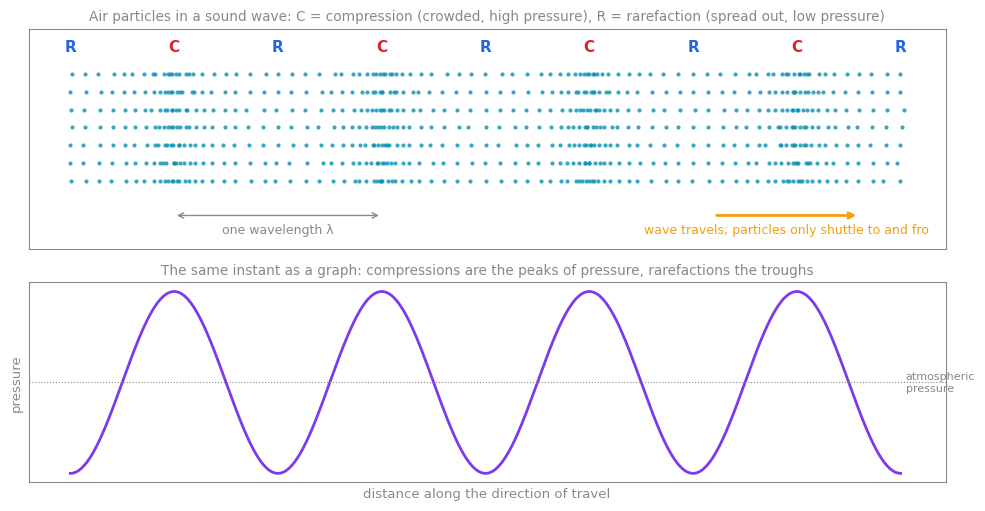
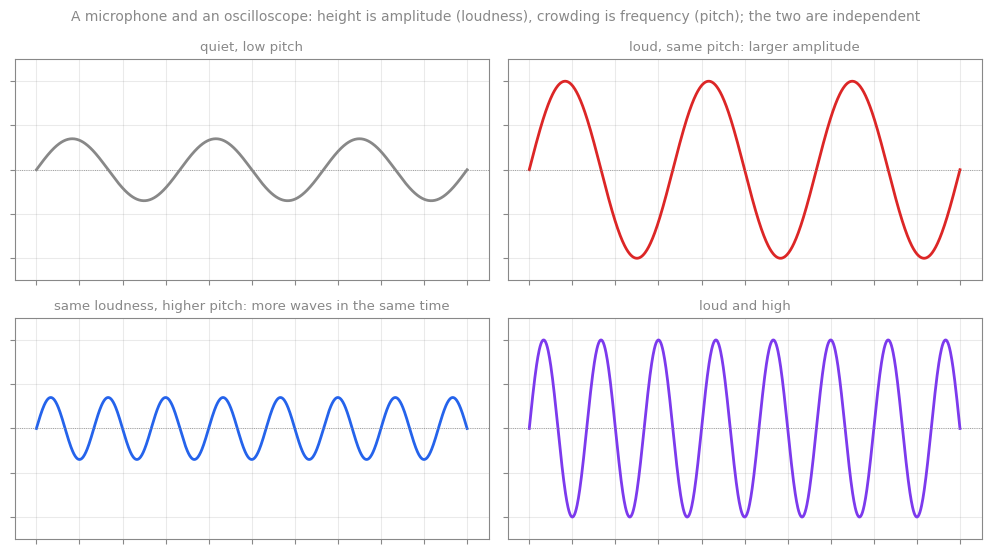
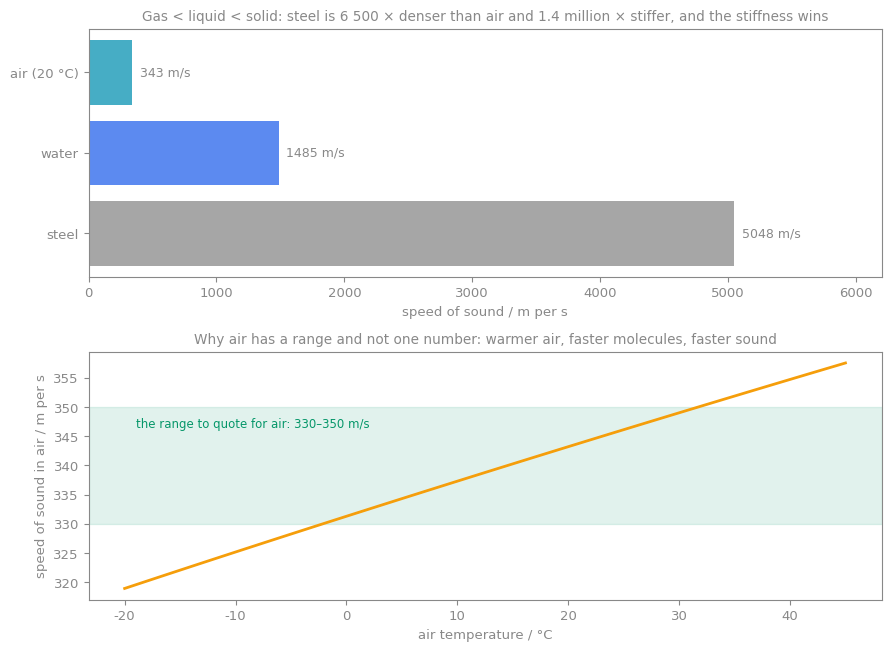
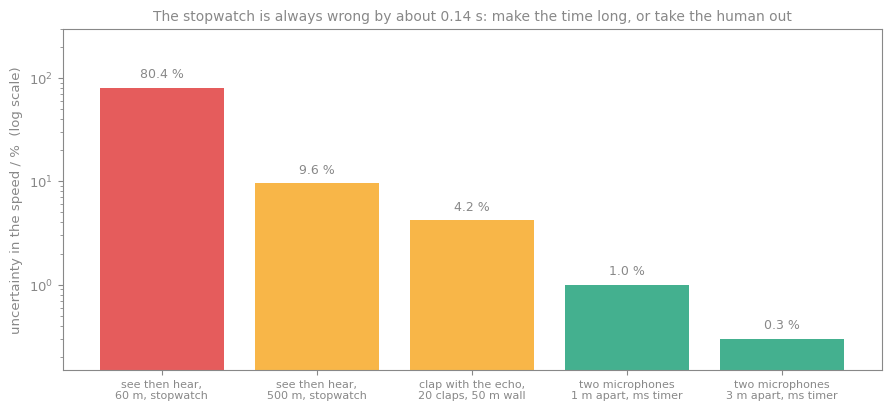
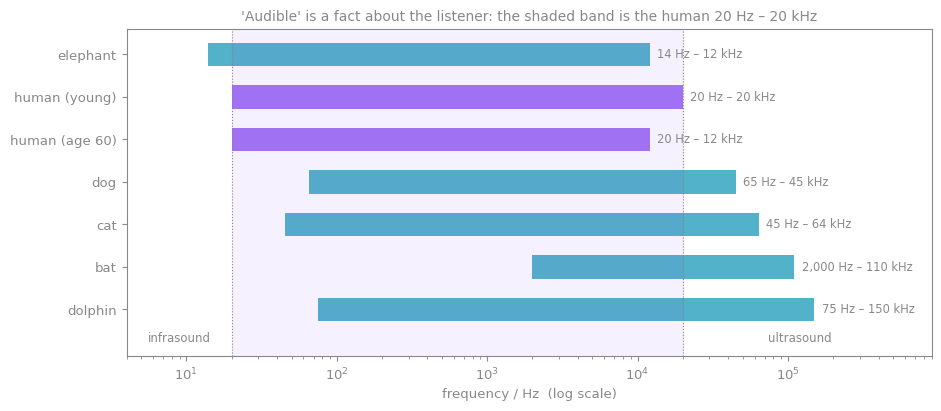

Generate these figures, in order, with matplotlib:
"""Figures for [[Sound]].  python3 sound-figures.py
Numbers quoted on the figures are the printed output of sound-lab.py.
Every SVG: text #888, width=100%, no background, checked in light and dark."""
import numpy as np
import matplotlib
matplotlib.use("Agg")
import matplotlib.pyplot as plt

GREY, BLUE, PURPLE, GREEN, RED, AMBER, TEAL = "#888888", "#2563eb", "#7c3aed", "#059669", "#dc2626", "#f59e0b", "#0891b2"
plt.rcParams.update({"font.family": "DejaVu Sans", "text.color": GREY, "axes.labelcolor": GREY, "xtick.color": GREY,
                     "ytick.color": GREY, "axes.edgecolor": GREY, "svg.fonttype": "none", "font.size": 9.5})


def style(ax):
    ax.set_facecolor("none")
    for sp in ax.spines.values():
        sp.set_color(GREY)


def save(fig, name):
    fig.patch.set_alpha(0)
    fig.savefig(name, format="svg", bbox_inches="tight", transparent=True)
    plt.close(fig)
    txt = open(name).read()
    txt = txt.replace('width="', 'data-w="', 1).replace('height="', 'data-h="', 1)
    txt = txt.replace("<svg ", '<svg width="100%" ', 1)
    open(name, "w").write(txt)


# 1. compressions and rarefactions: particles above, pressure below
lam, A = 2.0, 0.22
x0 = np.linspace(0, 8, 97); rng = np.random.default_rng(1)
fig, axes = plt.subplots(2, 1, figsize=(10, 5.2), sharex=True, gridspec_kw={"height_ratios": [1.1, 1]})
ax = axes[0]; style(ax)
for row in np.linspace(0.15, 0.85, 7):
    x = x0 + A * np.sin(2 * np.pi * x0 / lam) + rng.normal(0, 0.012, x0.size)
    ax.scatter(x, np.full_like(x, row), s=9, color=TEAL, alpha=0.8, lw=0)
for c in (1.0, 3.0, 5.0, 7.0): ax.text(c, 1.0, "C", ha="center", fontsize=11, color=RED, weight="bold")
for r in (0.0, 2.0, 4.0, 6.0, 8.0): ax.text(r, 1.0, "R", ha="center", fontsize=11, color=BLUE, weight="bold")
ax.annotate("", xy=(3.0, -0.08), xytext=(1.0, -0.08), arrowprops=dict(arrowstyle="<->", color=GREY)); ax.text(2.0, -0.2, "one wavelength λ", ha="center", fontsize=9, color=GREY)
ax.annotate("", xy=(7.6, -0.08), xytext=(6.2, -0.08), arrowprops=dict(arrowstyle="->", color=AMBER, lw=2)); ax.text(6.9, -0.2, "wave travels; particles only shuttle to and fro", ha="center", fontsize=9, color=AMBER)
ax.set_ylim(-0.3, 1.15); ax.set_yticks([]); ax.set_title("Air particles in a sound wave: C = compression (crowded, high pressure), R = rarefaction (spread out, low pressure)", fontsize=9.8)
ax = axes[1]; style(ax)
xx = np.linspace(0, 8, 600); p = -np.cos(2 * np.pi * xx / lam)     # pressure excess ∝ −ds/dx
ax.plot(xx, p, color=PURPLE, lw=2); ax.axhline(0, color=GREY, lw=0.8, ls=":")
ax.text(8.05, 0.0, "atmospheric\npressure", fontsize=8, color=GREY, va="center")
ax.set_ylabel("pressure"); ax.set_yticks([]); ax.set_xlabel("distance along the direction of travel"); ax.set_xticks([])
ax.set_title("The same instant as a graph: compressions are the peaks of pressure, rarefactions the troughs", fontsize=9.8)
fig.tight_layout(); save(fig, "sound-compressions.svg")

# 2. what the oscilloscope shows: two rows of two
t = np.linspace(0, 10, 1000)
panels = [("quiet, low pitch", 0.35, 0.3, GREY), ("loud, same pitch: larger amplitude", 1.0, 0.3, RED),
          ("same loudness, higher pitch: more waves in the same time", 0.35, 0.75, BLUE), ("loud and high", 1.0, 0.75, PURPLE)]
fig, axes = plt.subplots(2, 2, figsize=(10, 5.6), sharex=True, sharey=True)
for ax, (title, amp, f, col) in zip(axes.ravel(), panels):
    style(ax); ax.plot(t, amp * np.sin(2 * np.pi * f * t), color=col, lw=2); ax.axhline(0, color=GREY, lw=0.6, ls=":")
    ax.set_ylim(-1.25, 1.25); ax.set_xticks(np.arange(0, 11, 1)); ax.set_yticks(np.arange(-1, 1.1, 0.5)); ax.grid(color=GREY, alpha=0.18)
    ax.set_xticklabels([]); ax.set_yticklabels([]); ax.set_title(title, fontsize=9.5)
fig.suptitle("A microphone and an oscilloscope: height is amplitude (loudness), crowding is frequency (pitch); the two are independent", fontsize=10, color=GREY)
fig.tight_layout(); save(fig, "sound-traces.svg")

# 3. speeds: media, and temperature
fig, axes = plt.subplots(2, 1, figsize=(9, 6.6))
ax = axes[0]; style(ax)
names = ["air (20 °C)", "water", "steel"]; v = [343, 1485, 5048]
ax.barh(names, v, color=[TEAL, BLUE, GREY], alpha=0.75)
for i, val in enumerate(v): ax.text(val + 60, i, f"{val} m/s", va="center", fontsize=9, color=GREY)
ax.set_xlim(0, 6200); ax.set_xlabel("speed of sound / m per s"); ax.invert_yaxis()
ax.set_title("Gas < liquid < solid: steel is 6 500 × denser than air and 1.4 million × stiffer, and the stiffness wins", fontsize=9.8)
ax = axes[1]; style(ax)
th = np.linspace(-20, 45, 100); ax.plot(th, 331.3 * np.sqrt(1 + th / 273.15), color=AMBER, lw=2)
ax.axhspan(330, 350, color=GREEN, alpha=0.12); ax.text(-19, 346.5, "the range to quote for air: 330–350 m/s", fontsize=8.5, color=GREEN)
ax.set_xlabel("air temperature / °C"); ax.set_ylabel("speed of sound in air / m per s")
ax.set_title("Why air has a range and not one number: warmer air, faster molecules, faster sound", fontsize=9.8)
fig.tight_layout(); save(fig, "sound-speeds.svg")

# 4. measuring the speed: what each method costs
fig, ax = plt.subplots(figsize=(9, 4.2)); style(ax)
m = ["see then hear,\n60 m, stopwatch", "see then hear,\n500 m, stopwatch", "clap with the echo,\n20 claps, 50 m wall", "two microphones\n1 m apart, ms timer", "two microphones\n3 m apart, ms timer"]
u = [80.4, 9.6, 4.2, 1.0, 0.3]
ax.bar(m, u, color=[RED, AMBER, AMBER, GREEN, GREEN], alpha=0.75); ax.set_yscale("log"); ax.set_ylim(0.15, 300)
for i, val in enumerate(u): ax.text(i, val * 1.25, f"{val} %", ha="center", fontsize=9, color=GREY)
ax.set_ylabel("uncertainty in the speed / %  (log scale)"); ax.tick_params(axis="x", labelsize=8)
ax.set_title("The stopwatch is always wrong by about 0.14 s: make the time long, or take the human out", fontsize=10)
fig.tight_layout(); save(fig, "sound-measure.svg")

# 5. who hears what
animals = [("elephant", 14, 12_000), ("human (young)", 20, 20_000), ("human (age 60)", 20, 12_000), ("dog", 65, 45_000), ("cat", 45, 64_000), ("bat", 2_000, 110_000), ("dolphin", 75, 150_000)]
fig, ax = plt.subplots(figsize=(9.5, 4.2)); style(ax)
for i, (n, lo, hi) in enumerate(animals):
    ax.barh(i, hi - lo, left=lo, color=PURPLE if n.startswith("human") else TEAL, alpha=0.7, height=0.55)
    ax.text(hi * 1.12, i, f"{lo:,} Hz – {hi/1000:g} kHz", va="center", fontsize=8.3, color=GREY)
ax.axvspan(20, 20_000, color=PURPLE, alpha=0.07)
ax.axvline(20, color=GREY, lw=0.8, ls=":"); ax.axvline(20_000, color=GREY, lw=0.8, ls=":")
ax.text(9, 6.75, "infrasound", fontsize=8.5, color=GREY, ha="center"); ax.text(120_000, 6.75, "ultrasound", fontsize=8.5, color=GREY, ha="center"); ax.set_ylim(7.1, -0.6)
ax.set_xscale("log"); ax.set_xlim(4, 900_000); ax.set_yticks(range(len(animals))); ax.set_yticklabels([a[0] for a in animals])
ax.set_xlabel("frequency / Hz  (log scale)"); ax.set_title("'Audible' is a fact about the listener: the shaded band is the human 20 Hz – 20 kHz", fontsize=10)
fig.tight_layout(); save(fig, "sound-hearing-ranges.svg")
print("five SVGs written")
